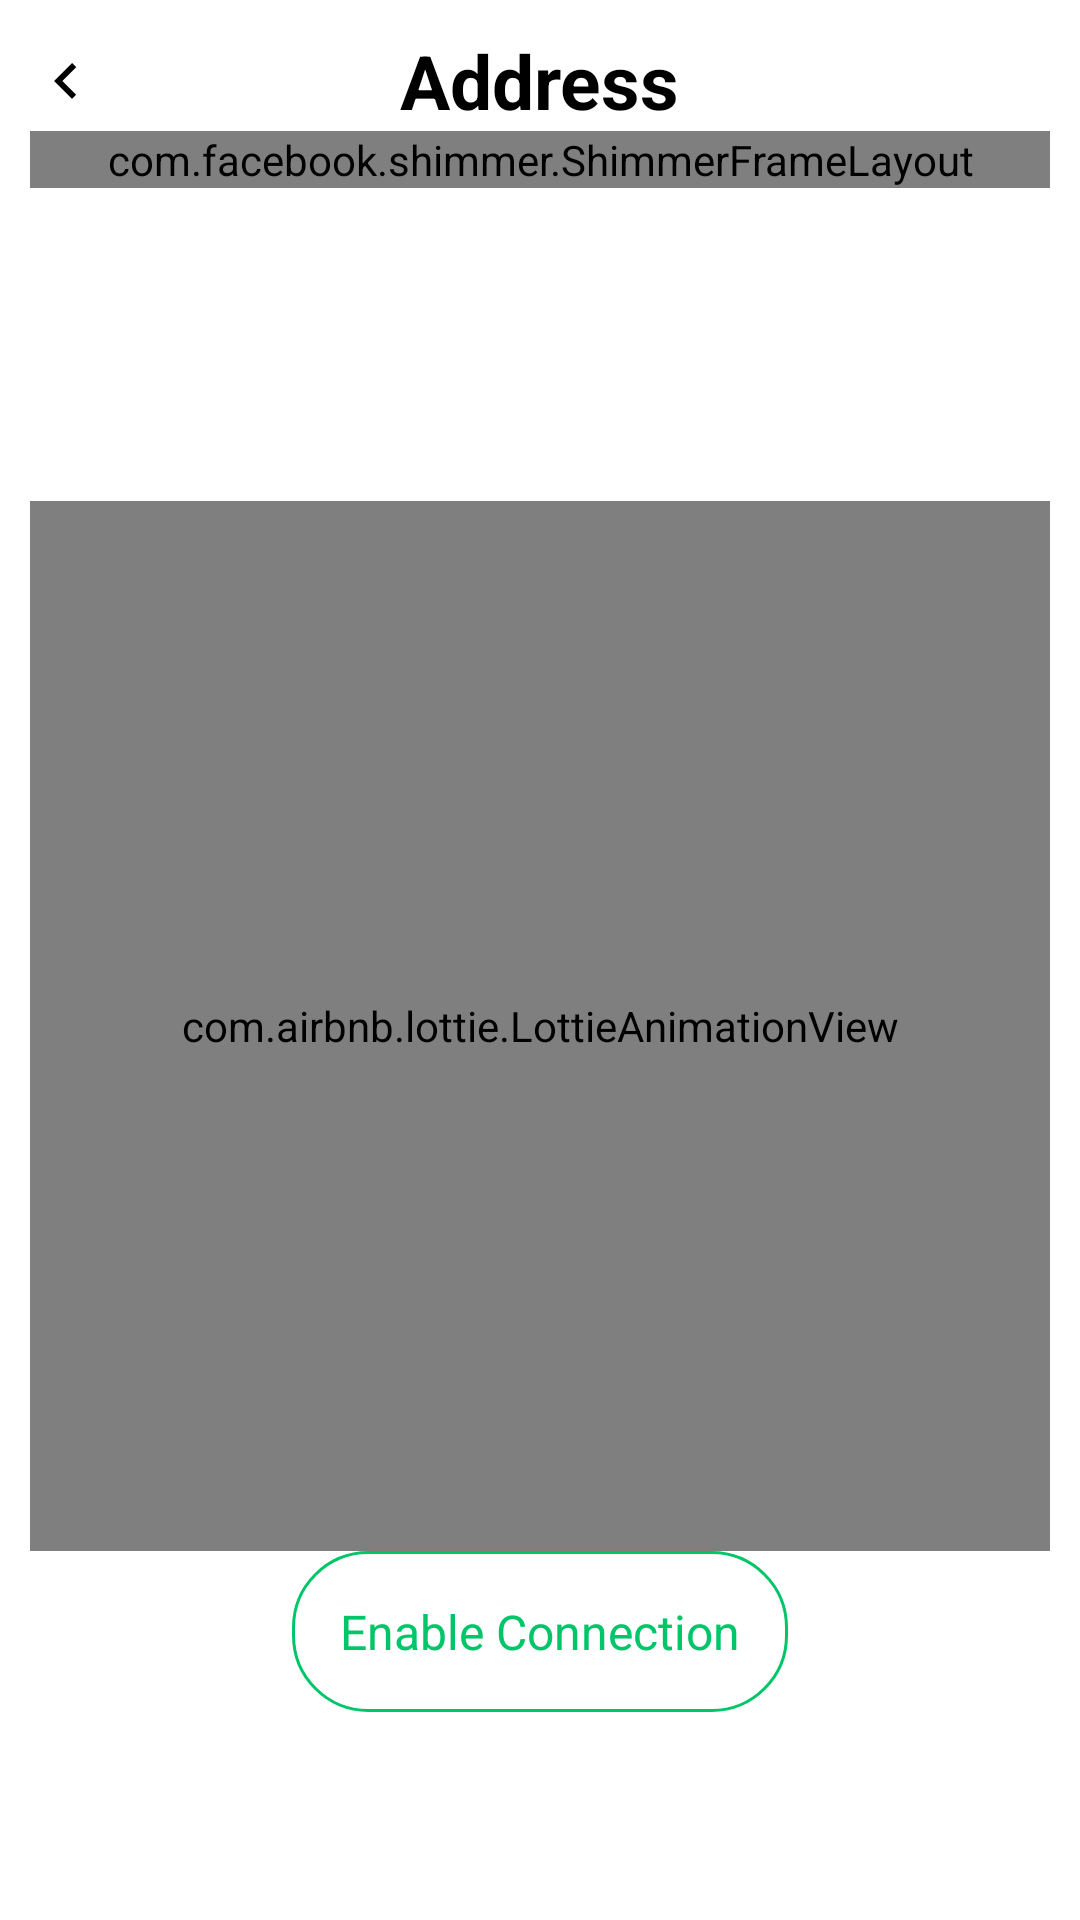

Reconstruct the res/layout file that produces this screen, plus the resources it refers to.
<!-- AndroidManifest.xml: application theme Theme.ClickBuy -->
<!-- res/layout/fragment_address.xml -->
<?xml version="1.0" encoding="utf-8"?>
<androidx.constraintlayout.widget.ConstraintLayout xmlns:android="http://schemas.android.com/apk/res/android"
    xmlns:app="http://schemas.android.com/apk/res-auto"
    xmlns:tools="http://schemas.android.com/tools"
    android:layout_width="match_parent"
    android:layout_height="match_parent"
    android:layout_marginTop="20sp"
    android:padding="10sp"
    android:id="@+id/ConstraintLayout_AddressFragment"
    tools:context=".address.showaddresses.view.AddressFragment">

    <include
        layout="@layout/no_connection_view"
        android:layout_width="match_parent"
        android:layout_height="0dp"
        android:layout_marginTop="10sp"
        app:layout_constraintBottom_toBottomOf="parent"
        app:layout_constraintEnd_toEndOf="parent"
        app:layout_constraintStart_toStartOf="parent"
        app:layout_constraintTop_toBottomOf="@id/textView" />

    <TextView
        android:id="@+id/textView"
        android:layout_width="wrap_content"
        android:layout_height="wrap_content"
        android:text="@string/address"
        android:textColor="@color/black"
        android:textSize="25sp"
        android:textStyle="bold"
        app:layout_constraintEnd_toEndOf="parent"
        app:layout_constraintStart_toStartOf="parent"
        app:layout_constraintTop_toTopOf="parent" />

    <ImageView
        android:id="@+id/arrow_back_imageView"
        android:layout_width="wrap_content"
        android:layout_height="wrap_content"
        android:contentDescription="@string/go_back"
        android:src="@drawable/ic_arrow_left"
        app:layout_constraintBottom_toBottomOf="@id/textView"
        app:layout_constraintStart_toStartOf="parent"
        app:layout_constraintTop_toTopOf="@id/textView" />

    <androidx.recyclerview.widget.RecyclerView
        android:id="@+id/recyclerView_address"
        android:layout_width="match_parent"
        android:layout_height="0dp"
        android:layout_margin="10sp"
        android:visibility="gone"
        app:layout_constraintBottom_toBottomOf="parent"
        app:layout_constraintTop_toBottomOf="@id/textView"
        tools:listitem="@layout/custom_row_address" />

    <com.google.android.material.floatingactionbutton.FloatingActionButton
        android:id="@+id/add_address_floatingActionButton"
        android:layout_width="wrap_content"
        android:layout_height="wrap_content"
        android:layout_margin="7sp"
        android:backgroundTint="#2196F3"
        android:contentDescription="@string/add_address"
        android:scaleType="center"
        android:visibility="gone"
        app:fabCustomSize="40sp"
        app:layout_constraintBottom_toBottomOf="parent"
        app:layout_constraintEnd_toEndOf="parent"
        app:srcCompat="@drawable/ic_add_address" />

    <include
        layout="@layout/shimmer_animation_layout"
        android:layout_width="match_parent"
        android:layout_height="0dp"
        app:layout_constraintTop_toBottomOf="@+id/textView" />

    <ProgressBar
        android:id="@+id/removing_progress_bar"
        android:layout_width="150sp"
        android:layout_height="150sp"
        android:visibility="gone"
        app:layout_constraintBottom_toBottomOf="parent"
        app:layout_constraintEnd_toEndOf="parent"
        app:layout_constraintStart_toStartOf="parent"
        app:layout_constraintTop_toBottomOf="@+id/textView" />

    <androidx.constraintlayout.widget.ConstraintLayout
        android:id="@+id/empty_address_constraintLayout"
        android:layout_width="match_parent"
        android:layout_height="0dp"
        android:visibility="gone"
        app:layout_constraintBottom_toBottomOf="parent"
        app:layout_constraintEnd_toEndOf="parent"
        app:layout_constraintStart_toStartOf="parent"
        app:layout_constraintTop_toBottomOf="@id/textView">

        <ImageView
            android:id="@+id/empty_address_imageView"
            android:layout_width="wrap_content"
            android:layout_height="350sp"
            android:contentDescription="@string/no_address_exist"
            android:src="@drawable/ic_empty_address"
            app:layout_constraintBottom_toBottomOf="parent"
            app:layout_constraintEnd_toEndOf="parent"
            app:layout_constraintStart_toStartOf="parent"
            app:layout_constraintTop_toTopOf="parent" />

        <androidx.appcompat.widget.AppCompatButton
            android:id="@+id/add_address_button"
            android:layout_width="wrap_content"
            android:layout_height="wrap_content"
            android:layout_alignParentEnd="true"
            android:layout_centerVertical="true"
            android:background="#4CAF50"
            android:padding="7sp"
            android:text="@string/empty_address"
            android:textColor="@color/white"
            android:textSize="25sp"
            app:layout_constraintEnd_toEndOf="parent"
            app:layout_constraintStart_toStartOf="parent"
            app:layout_constraintTop_toBottomOf="@+id/empty_address_imageView" />
    </androidx.constraintlayout.widget.ConstraintLayout>

</androidx.constraintlayout.widget.ConstraintLayout>
<!-- res/layout/no_connection_view.xml (included above) -->
<?xml version="1.0" encoding="utf-8"?>
<androidx.constraintlayout.widget.ConstraintLayout xmlns:android="http://schemas.android.com/apk/res/android"
    xmlns:app="http://schemas.android.com/apk/res-auto"
    xmlns:tools="http://schemas.android.com/tools"
    android:layout_width="match_parent"
    android:layout_height="match_parent">

    <com.airbnb.lottie.LottieAnimationView
        android:id="@+id/no_internet_animation"
        android:layout_width="match_parent"
        android:layout_height="350dp"
        app:layout_constraintBottom_toBottomOf="parent"
        app:layout_constraintEnd_toEndOf="parent"
        app:layout_constraintStart_toStartOf="parent"
        app:layout_constraintTop_toTopOf="parent"
        app:lottie_autoPlay="true"
        app:lottie_loop="true"
        app:lottie_rawRes="@raw/no_internet"
        tools:ignore="ImageContrastCheck" />


    <TextView
        android:id="@+id/enable_connection"
        android:layout_width="wrap_content"
        android:layout_height="wrap_content"
        android:text="@string/enable_connection"
        android:textColor="@color/light_green"
        android:padding="16dp"
        android:background="@drawable/spinner_shape"
        android:textSize="16sp"
        app:layout_constraintEnd_toEndOf="parent"
        app:layout_constraintStart_toStartOf="parent"
        app:layout_constraintTop_toBottomOf="@+id/no_internet_animation" />

</androidx.constraintlayout.widget.ConstraintLayout>
<!-- res/layout/custom_row_address.xml (included above) -->
<?xml version="1.0" encoding="utf-8"?>
<androidx.cardview.widget.CardView xmlns:android="http://schemas.android.com/apk/res/android"
    xmlns:app="http://schemas.android.com/apk/res-auto"
    android:id="@+id/address_constraintLayout"
    android:layout_width="match_parent"
    android:layout_height="wrap_content"
    android:layout_marginStart="20sp"
    android:layout_marginTop="20sp"
    android:layout_marginEnd="20sp"
    android:elevation="10sp">

    <androidx.constraintlayout.widget.ConstraintLayout
        android:layout_width="match_parent"
        android:layout_height="match_parent"
        android:padding="5sp">

        <TextView
            android:id="@+id/type_of_address_textView"
            android:layout_width="wrap_content"
            android:layout_height="wrap_content"
            android:text="Home Address"
            android:textAlignment="center"
            android:textColor="@color/black"
            android:textSize="30sp"
            android:textStyle="bold"
            app:layout_constraintStart_toStartOf="parent"
            app:layout_constraintTop_toTopOf="parent" />


        <TextView
            android:id="@+id/address_textView"
            android:layout_width="wrap_content"
            android:layout_height="wrap_content"
            android:layout_marginTop="10sp"
            android:maxLines="1"
            android:text="Mahmoudia,Behira, Egypt"
            android:textAlignment="center"
            android:textColor="@color/black"
            android:textSize="25sp"
            app:layout_constraintStart_toStartOf="parent"
            app:layout_constraintTop_toBottomOf="@+id/type_of_address_textView" />
    </androidx.constraintlayout.widget.ConstraintLayout>

</androidx.cardview.widget.CardView>
<!-- res/layout/shimmer_animation_layout.xml (included above) -->
<?xml version="1.0" encoding="utf-8"?>
<androidx.constraintlayout.widget.ConstraintLayout xmlns:android="http://schemas.android.com/apk/res/android"
    android:layout_width="match_parent"
    android:layout_height="match_parent">

    <com.facebook.shimmer.ShimmerFrameLayout
        android:id="@+id/shimmer_frame_layout"
        android:layout_width="match_parent"
        android:layout_height="match_parent"
        android:layout_gravity="center"
        android:orientation="vertical">

        
        <LinearLayout
            android:layout_width="match_parent"
            android:layout_height="wrap_content"
            android:orientation="vertical">

            <include layout="@layout/shimmer_placeholder_layout" />

            <include layout="@layout/shimmer_placeholder_layout" />

            <include layout="@layout/shimmer_placeholder_layout" />

            <include layout="@layout/shimmer_placeholder_layout" />

            <include layout="@layout/shimmer_placeholder_layout" />

            <include layout="@layout/shimmer_placeholder_layout" />

            <include layout="@layout/shimmer_placeholder_layout" />

            <include layout="@layout/shimmer_placeholder_layout" />

            <include layout="@layout/shimmer_placeholder_layout" />

            <include layout="@layout/shimmer_placeholder_layout" />

            <include layout="@layout/shimmer_placeholder_layout" />

            <include layout="@layout/shimmer_placeholder_layout" />

            <include layout="@layout/shimmer_placeholder_layout" />

            <include layout="@layout/shimmer_placeholder_layout" />

            <include layout="@layout/shimmer_placeholder_layout" />
        </LinearLayout>
    </com.facebook.shimmer.ShimmerFrameLayout>
</androidx.constraintlayout.widget.ConstraintLayout>
<!-- res/layout/shimmer_placeholder_layout.xml (included above) -->
<?xml version="1.0" encoding="utf-8"?>
<androidx.constraintlayout.widget.ConstraintLayout xmlns:android="http://schemas.android.com/apk/res/android"
    xmlns:app="http://schemas.android.com/apk/res-auto"
    xmlns:tools="http://schemas.android.com/tools"
    android:id="@+id/container"
    android:layout_width="match_parent"
    android:layout_height="80dp"
    android:layout_margin="15sp">

    <ImageView
        android:id="@+id/imageViewAvatar"
        android:layout_width="80dp"
        android:layout_height="0dp"
        android:background="@color/shimmer_color"
        android:padding="4dp"
        android:src="@drawable/default_image"
        app:layout_constraintBottom_toBottomOf="parent"
        app:layout_constraintStart_toStartOf="parent"
        app:layout_constraintTop_toTopOf="parent" />

    <androidx.appcompat.widget.AppCompatTextView
        android:id="@+id/textViewUserName"
        style="@style/TextAppearance.AppCompat.Large"
        android:layout_width="0dp"
        android:layout_height="40sp"
        android:layout_marginStart="8dp"
        android:layout_marginTop="4dp"
        android:background="@color/shimmer_color"
        app:layout_constraintEnd_toEndOf="parent"
        app:layout_constraintStart_toEndOf="@+id/imageViewAvatar"
        app:layout_constraintTop_toTopOf="parent"
        tools:text="item name" />

    <androidx.appcompat.widget.AppCompatTextView
        android:id="@+id/textViewUserEmail"
        android:layout_width="0dp"
        android:layout_height="40sp"
        android:background="@color/shimmer_color"
        app:layout_constraintEnd_toEndOf="parent"
        app:layout_constraintStart_toStartOf="@+id/textViewUserName"
        app:layout_constraintTop_toBottomOf="@+id/textViewUserName"
        tools:text="item price" />
</androidx.constraintlayout.widget.ConstraintLayout>
<!-- resources referenced by this layout -->
<resources>
  <color name="black">#FF000000</color>
  <color name="light_green">#00C569</color>
  <color name="shimmer_color">#747877</color>
  <color name="white">#FFFFFFFF</color>
  <!-- drawable ic_arrow_left (drawable) -->
  <?xml version="1.0" encoding="utf-8"?>
  <vector xmlns:android="http://schemas.android.com/apk/res/android"
      android:width="24dp"
      android:height="24dp"
      android:tint="#000000"
      android:viewportWidth="24"
      android:viewportHeight="24">
      <path
          android:fillColor="@android:color/white"
          android:pathData="M15.41,16.59L10.83,12l4.58,-4.59L14,6l-6,6 6,6 1.41,-1.41z" />
  </vector>
  <!-- drawable ic_empty_address: jpeg bitmap (drawable, 46856 bytes) -->
  <!-- drawable spinner_shape (drawable) -->
  <?xml version="1.0" encoding="utf-8"?>
  <shape android:shape="rectangle" xmlns:android="http://schemas.android.com/apk/res/android">
  
      <solid android:color="@color/white"/>
      <corners android:radius="25dp"/>
      <stroke android:width="1dp" android:color="@color/light_green"/>
  </shape>
  <string name="add_address">Add Address</string>
  <string name="address">Address</string>
  <string name="empty_address">Add address</string>
  <string name="enable_connection">Enable Connection</string>
  <string name="go_back">Go back</string>
  <string name="no_address_exist">No Addresses Exist</string>
  <style name="Theme.ClickBuy" parent="Theme.MaterialComponents.DayNight.NoActionBar">
          
          <item name="colorPrimary">@color/purple_500</item>
          <item name="colorPrimaryVariant">@color/purple_700</item>
          <item name="colorOnPrimary">@color/white</item>
          
          <item name="colorSecondary">@color/teal_200</item>
          <item name="colorSecondaryVariant">@color/teal_700</item>
          <item name="colorOnSecondary">@color/black</item>
          
          <item name="android:statusBarColor" tools:targetApi="l">#C0C5C2</item>
          
      </style>
  <color name="purple_500">#00C569</color>
  <color name="purple_700">#00C569</color>
  <color name="teal_200">#00C569</color>
  <color name="teal_700">#00C569</color>
</resources>
